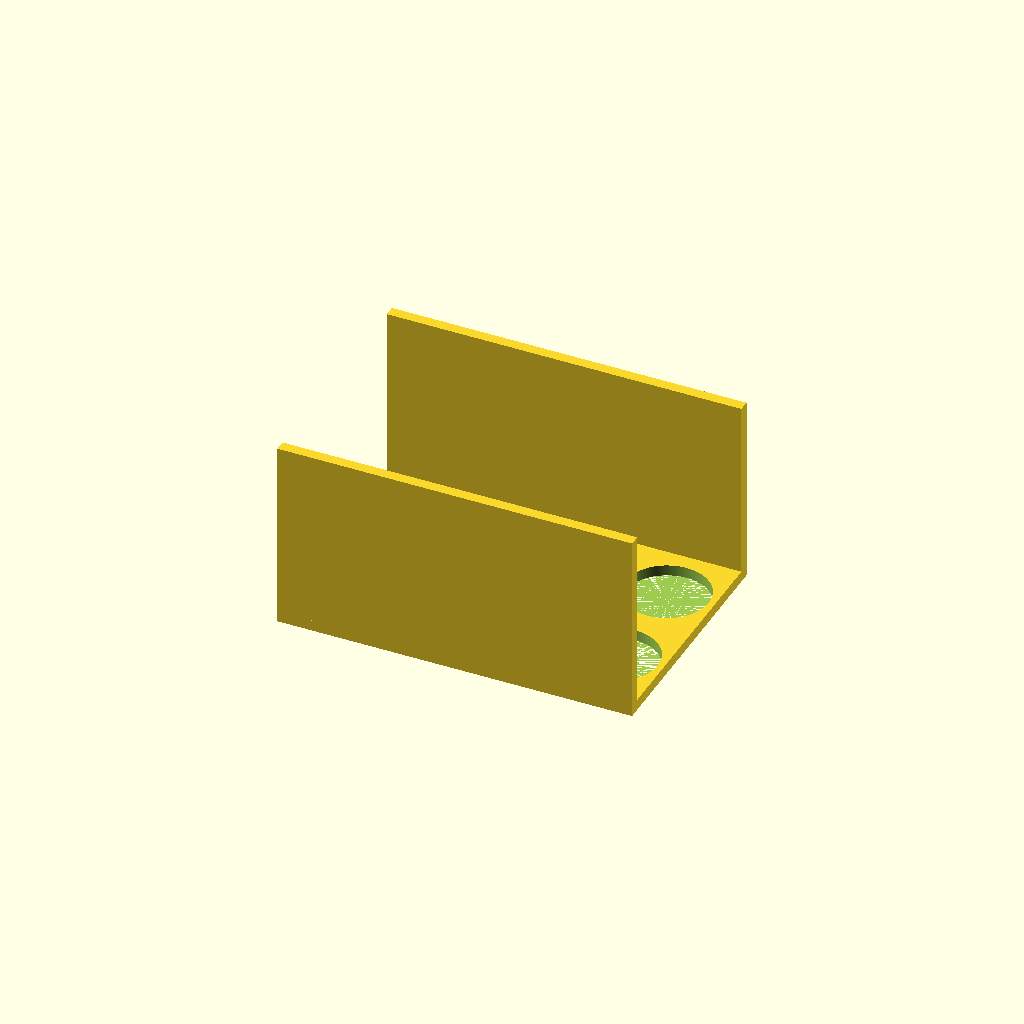
Cell 1: rendered with the file's own defaults.
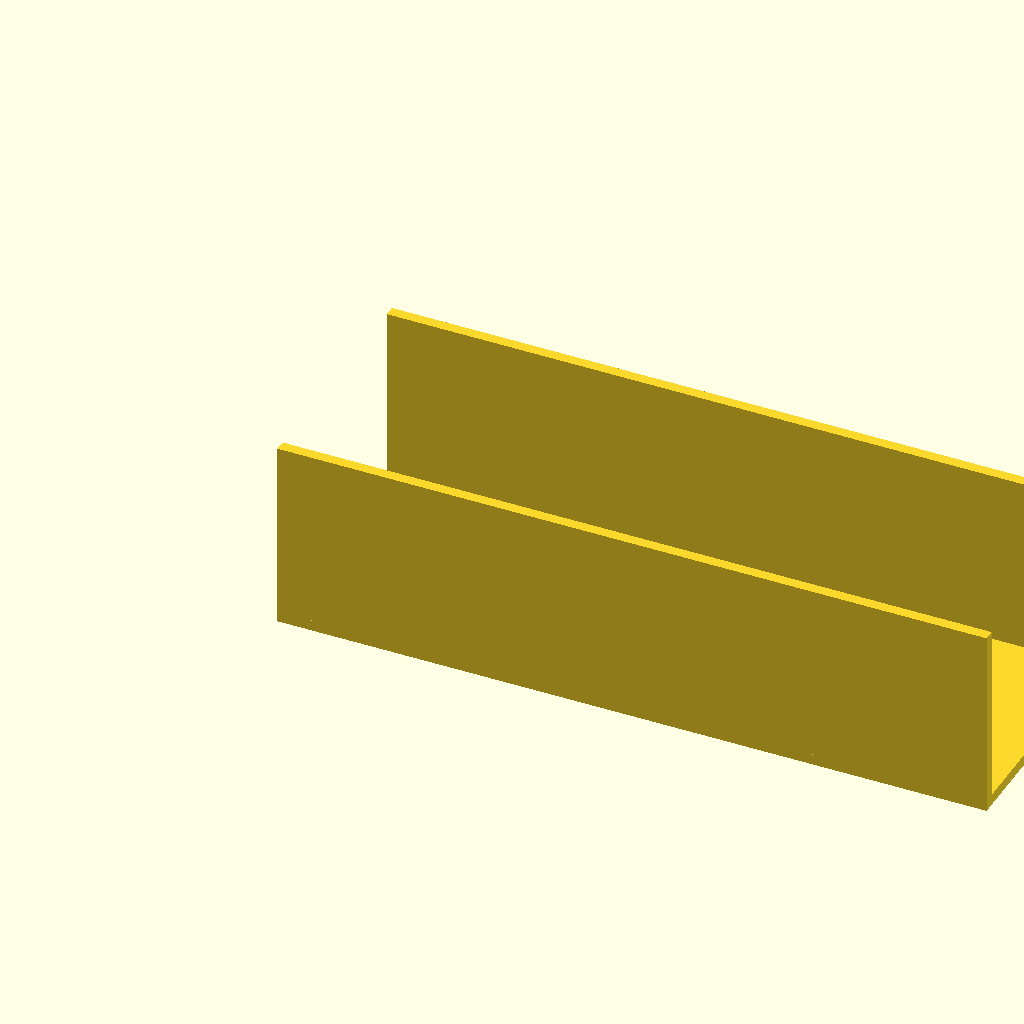
Cell 2: the same model with plate_x = 260.
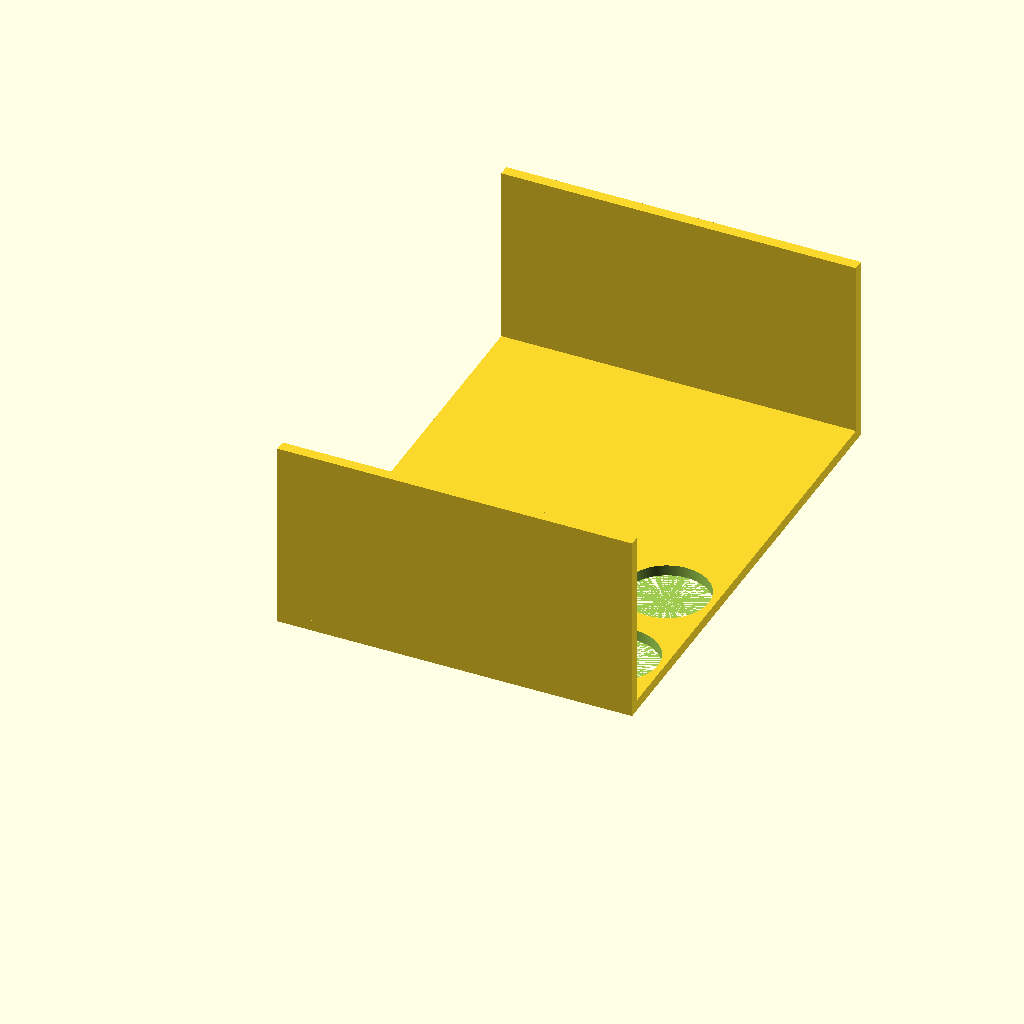
Cell 3: the same model with plate_y = 180.
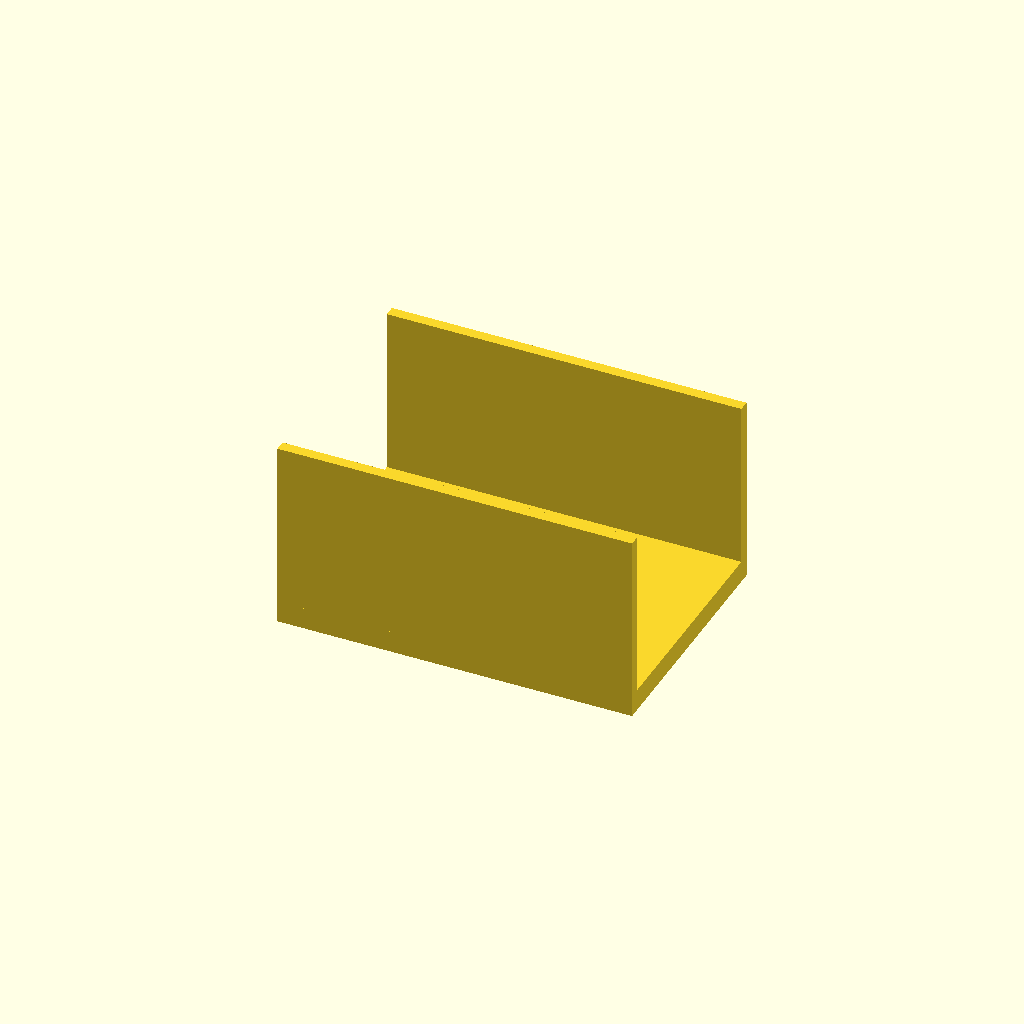
Cell 4 — plate_z set to 8, the other parameters unchanged.
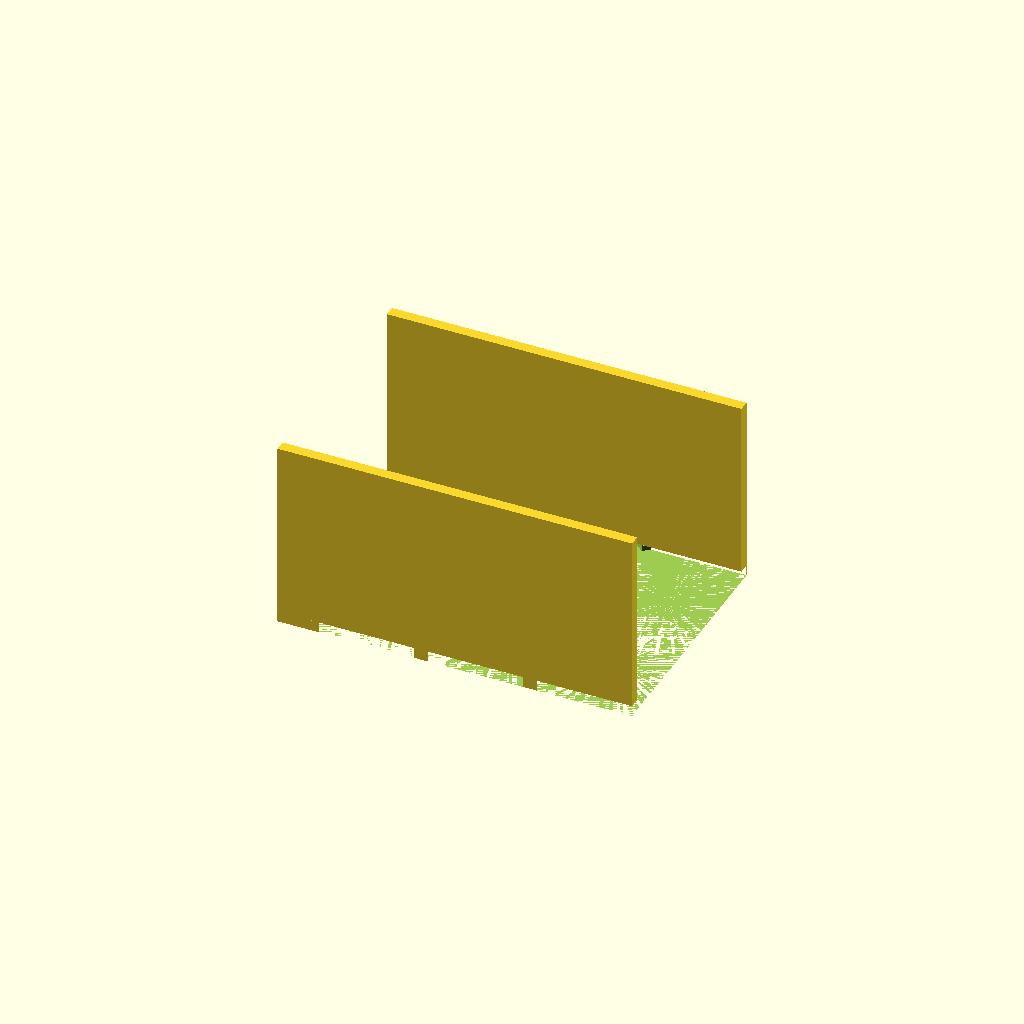
Cell 5: the same model with hole_diameter = 61.
All cells are drawn from one camera (rotation 55°, 0°, 25°, orthographic, colour scheme Cornfield), so only the parameter changes between them.
OpenSCAD source file bench/results/main-tiiny/code/tiiny_Qwen_Qwen3.6-35B-A3B/conical_rack_50ml_s0_a2.scad:
// Dimensions
plate_x = 130;
plate_y = 90;
plate_z = 4;
hole_diameter = 30.5;
hole_radius = hole_diameter / 2;
num_rows = 2; // Along Y
num_cols = 3; // Along X
pitch_x = 40;
pitch_y = 40;
wall_top_z = 70;
wall_thickness = 4;

// Calculate hole positions
// Centred on the plate in X and Y
// X range: 0 to 130. Centres at 130/4 = 32.5, 72.5, 112.5
// Y range: 0 to 90. Centres at 25 and 65 (40mm pitch, centred on 45)

x_positions = [32.5, 72.5, 112.5];
y_positions = [25, 65];

// Wall positions
// Long edges are along X. Walls are at Y=0 and Y=plate_y.
// Wall length is 130 (X). Thickness is 4 (Y).
// Wall 1: X: 0-130, Y: 0-4, Z: 4-70
// Wall 2: X: 0-130, Y: 86-90, Z: 4-70

module rack() {
    // 1. Base Plate
    difference() {
        // Main plate
        cube([plate_x, plate_y, plate_z], center=false);
        
        // Holes
        // Extend hole cutter from z=-1 to z=5 to ensure clean cut through plate
        // Use high $fn to ensure 30.5mm diameter is accurate
        for (x = x_positions) {
            for (y = y_positions) {
                translate([x, y, 0]) {
                    $fn = 128;
                    cylinder(h=5, d=hole_diameter, center=false);
                }
            }
        }
    }
    
    // 2. Walls
    // Wall 1 (Y=0 side)
    // Height is from plate_z to wall_top_z
    wall_height = wall_top_z - plate_z;
    translate([0, 0, plate_z]) {
        cube([plate_x, wall_thickness, wall_height], center=false);
    }
    
    // Wall 2 (Y=90 side)
    translate([0, plate_y - wall_thickness, plate_z]) {
        cube([plate_x, wall_thickness, wall_height], center=false);
    }
}

rack();
Parameter table extracted from the source (name, type, default, range or options):
plate_x: number, default 130
plate_y: number, default 90
plate_z: number, default 4
hole_diameter: number, default 30.5
num_rows: number, default 2
num_cols: number, default 3
pitch_x: number, default 40
pitch_y: number, default 40
wall_top_z: number, default 70
wall_thickness: number, default 4
x_positions: vector, default [32.5, 72.5, 112.5]
y_positions: vector, default [25, 65]
